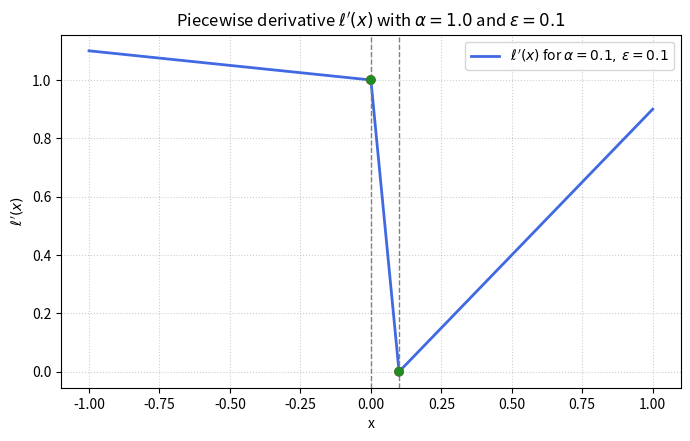

The script that saved this image:
import numpy as np
import matplotlib.pyplot as plt

alpha = 1.0
epsilon = 0.1
xa = epsilon * alpha  # 0.01

x = np.linspace(-1, 1, 800)
y = np.empty_like(x)

mask1 = (x <= 0)
mask2 = (x > 0) & (x <= xa)
mask3 = (x > xa)

y[mask1] = alpha - epsilon * x[mask1]
y[mask2] = alpha - (1.0/epsilon) * x[mask2]
y[mask3] = x[mask3] - alpha * epsilon

plt.figure(figsize=(7, 4.5), dpi=160)
plt.plot(x, y, color='royalblue', lw=2, label=r"$\ell'(x)$ for $\alpha=0.1,\, \epsilon=0.1$")
plt.axvline(0, color='gray', lw=1, ls='--')
plt.axvline(xa, color='gray', lw=1, ls='--')

# Boundary values (for quick checks)
l0_left  = alpha - epsilon * 0.0
l0_right = alpha - (1.0/epsilon) * 0.0
lxa_left = alpha - (1.0/epsilon) * xa
lxa_right= xa - alpha * epsilon

plt.scatter([0, 0, xa, xa], [l0_left, l0_right, lxa_left, lxa_right], color=['crimson','forestgreen','crimson','forestgreen'], zorder=3)
plt.title(f"Piecewise derivative $\\ell'(x)$ with $\\{alpha=}$ and $\\{epsilon=}$")
plt.xlabel("x")
plt.ylabel(r"$\ell'(x)$")
plt.grid(True, ls=':', alpha=0.6)
plt.legend(loc='upper right')
plt.tight_layout()
plt.savefig('deepcog_loss.jpg')
